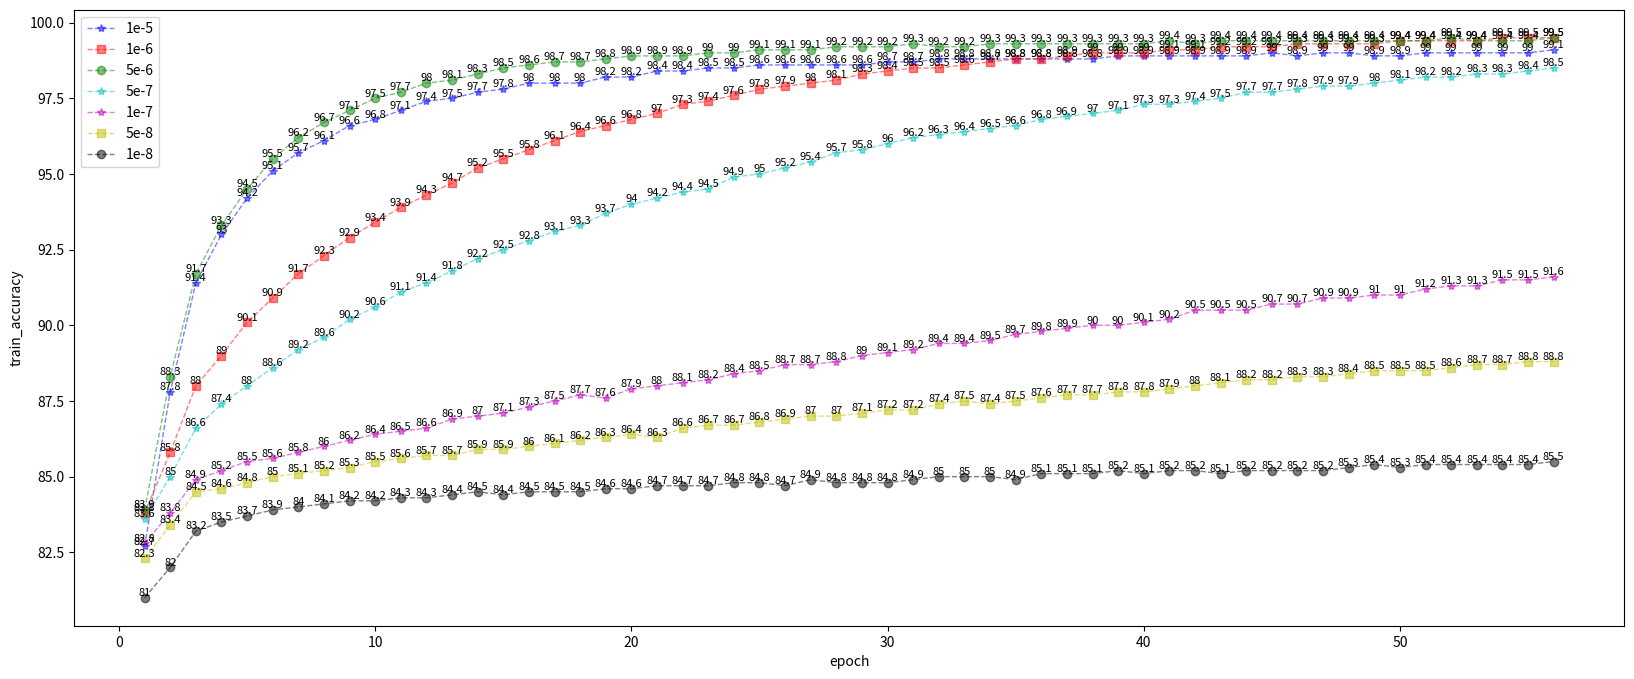

Reproduce this figure in Python.
import matplotlib.pyplot as plt
import numpy as np

# epoch,acc,loss,val_acc,val_loss
x_axis_data = [1, 2, 3, 4, 5, 6, 7, 8, 9, 10, 11, 12, 13, 14, 15, 16, 17, 18, 19, 20, 21, 22, 23, 24, 25, 26, 27, 28, 29, 30, 31, 32, 33, 34, 35, 36, 37, 38, 39, 40, 41, 42, 43, 44, 45, 46, 47, 48, 49, 50, 51, 52, 53, 54, 55, 56]
y_axis_data1 = [82.7 ,87.8, 91.4, 93, 94.2, 95.1, 95.7, 96.1, 96.6, 96.8,
                97.1, 97.4, 97.5, 97.7, 97.8, 98, 98, 98, 98.2, 98.2,
                98.4, 98.4, 98.5, 98.5, 98.6, 98.6, 98.6, 98.6,98.6,98.7,
                98.7, 98.8, 98.8, 98.8, 98.8, 98.8, 98.8, 98.8, 98.9,98.9,
                98.9, 98.9, 98.9, 98.9, 99, 98.9, 99, 99, 98.9, 98.9,
                99, 99, 99, 99, 99 ,99.1]
y_axis_data2 = [83.8,85.8,88,89,90.1,90.9,91.7,92.3,92.9,93.4,
                93.9,94.3,94.7,95.2,95.5,95.8,96.1,96.4,96.6,96.8,
                97,97.3,97.4,97.6,97.8,97.9,98,98.1,98.3,98.4,
                98.5,98.5,98.6,98.7,98.8,98.8,98.9,99,99,99,
                99.1,99.1,99.2,99.2,99.2,99.3,99.3,99.3,99.3,99.4,
                99.4,99.4,99.4,99.5,99.5,99.5]
y_axis_data3 = [83.9,88.3,91.7,93.3,94.5,95.5,96.2,96.7,97.1,97.5,
                97.7,98,98.1,98.3,98.5,98.6,98.7,98.7,98.8,98.9,
                98.9,98.9,99,99,99.1,99.1,99.1,99.2,99.2,99.2,
                99.3,99.2,99.2,99.3,99.3,99.3,99.3,99.3,99.3,99.3,
                99.4,99.3,99.4,99.4,99.4,99.4,99.4,99.4,99.4,99.4,
                99.4,99.5,99.4,99.4,99.4,99.5]
y_axis_data4 = [83.6,85,86.6,87.4,88,88.6,89.2,89.6,90.2,90.6,
                91.1,91.4,91.8,92.2,92.5,92.8,93.1,93.3,93.7,94,
                94.2,94.4,94.5,94.9,95,95.2,95.4,95.7,95.8,96,
                96.2,96.3,96.4,96.5,96.6,96.8,96.9,97,97.1,97.3,
                97.3,97.4,97.5,97.7,97.7,97.8,97.9,97.9,98,98.1,
                98.2,98.2,98.3,98.3,98.4,98.5]
y_axis_data5 = [82.8,83.8,84.9,85.2,85.5,85.6,85.8,86,86.2,86.4,
                86.5,86.6,86.9,87,87.1,87.3,87.5,87.7,87.6,87.9,
                88,88.1,88.2,88.4,88.5,88.7,88.7,88.8,89,89.1,
                89.2,89.4,89.4,89.5,89.7,89.8,89.9,90,90,90.1,
                90.2,90.5,90.5,90.5,90.7,90.7,90.9,90.9,91,91,
                91.2,91.3,91.3,91.5,91.5,91.6]
y_axis_data6 = [82.3,83.4,84.5,84.6,84.8,85,85.1,85.2,85.3,85.5,
                85.6,85.7,85.7,85.9,85.9,86,86.1,86.2,86.3,86.4,
                86.3,86.6,86.7,86.7,86.8,86.9,87,87,87.1,87.2,
                87.2,87.4,87.5,87.4,87.5,87.6,87.7,87.7,87.8,87.8,
                87.9,88,88.1,88.2,88.2,88.3,88.3,88.4,88.5,88.5,
                88.5,88.6,88.7,88.7,88.8,88.8]
y_axis_data7 = [81,82,83.2,83.5,83.7,83.9,84,84.1,84.2,84.2,
                84.3,84.3,84.4,84.5,84.4,84.5,84.5,84.5,84.6,84.6,
                84.7,84.7,84.7,84.8,84.8,84.7,84.9,84.8,84.8,84.8,
                84.9,85,85,85,84.9,85.1,85.1,85.1,85.2,85.1,
                85.2,85.2,85.1,85.2,85.2,85.2,85.2,85.3,85.4,85.3,
                85.4,85.4,85.4,85.4,85.4,85.5]
plt.figure(num=0,figsize=(20,8))
# 画图
plt.plot(x_axis_data, y_axis_data1, 'b*--', alpha=0.5, linewidth=1, label='1e-5')  # '
plt.plot(x_axis_data, y_axis_data2, 'rs--', alpha=0.5, linewidth=1, label='1e-6')
plt.plot(x_axis_data, y_axis_data3, 'go--', alpha=0.5, linewidth=1, label='5e-6')
plt.plot(x_axis_data, y_axis_data4, 'c*--', alpha=0.5, linewidth=1, label='5e-7')  # '
plt.plot(x_axis_data, y_axis_data5, 'm*--', alpha=0.5, linewidth=1, label='1e-7')
plt.plot(x_axis_data, y_axis_data6, 'ys--', alpha=0.5, linewidth=1, label='5e-8')
plt.plot(x_axis_data, y_axis_data7, 'ko--', alpha=0.5, linewidth=1, label='1e-8')
## 设置数据标签位置及大小
for a, b in zip(x_axis_data, y_axis_data1):
    plt.text(a, b, str(b), ha='center', va='bottom', fontsize=8)  # ha='center', va='top'
for a, b1 in zip(x_axis_data, y_axis_data2):
    plt.text(a, b1, str(b1), ha='center', va='bottom', fontsize=8)
for a, b2 in zip(x_axis_data, y_axis_data3):
    plt.text(a, b2, str(b2), ha='center', va='bottom', fontsize=8)
for a, b3 in zip(x_axis_data, y_axis_data4):
    plt.text(a, b3, str(b3), ha='center', va='bottom', fontsize=8)  # ha='center', va='top'
for a, b4 in zip(x_axis_data, y_axis_data5):
    plt.text(a, b4, str(b4), ha='center', va='bottom', fontsize=8)
for a, b5 in zip(x_axis_data, y_axis_data6):
    plt.text(a, b5, str(b5), ha='center', va='bottom', fontsize=8)
for a, b6 in zip(x_axis_data, y_axis_data7):
    plt.text(a, b6, str(b6), ha='center', va='bottom', fontsize=8)
plt.legend()  # 显示上面的label

plt.xlabel('epoch')
plt.ylabel('train_accuracy')  # accuracy
# plt.ylim(-1,1)#仅设置y轴坐标范围
plt.show()
